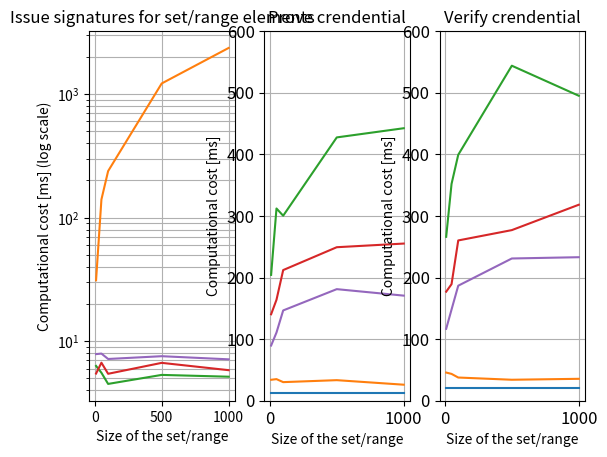

The script that saved this image:
import matplotlib as mpl
import matplotlib.pyplot as plt

# coconut: 10 validators, 7 threshold, 1 private attribute, 0 public attributes
x_values = [10, 50, 100, 500, 1000]

# no proof
none_issue = [0] * len(x_values)
none_issuance_size = [0] * len(x_values)
none_prove = [12.953] * len(x_values)
none_proof_size = [296] * len(x_values)
none_verify =[21.274] * len(x_values)

# set membership proof
set_issue = [31.093, 140.21, 238.06, 1219.2, 2364.2]
set_issuance_size = [value * 96 for value in x_values]
set_prove = [34.001, 35.050, 30.183, 33.375, 26.009]
set_proof_size = [680] * len(x_values)
set_verify = [45.731, 43.545, 37.656, 34.048, 35.564]

# range proof
range_issue_2 = [6.2966, 5.5467, 4.5047, 5.3295, 5.1526]
range_issuance_size_2 = [2] * len(x_values)
range_prove_2 = [204.30, 312.06, 300.33, 427.46, 442.36]
range_proof_size_2 = [3624, 5032, 5736, 7144, 7848]
range_verify_2 = [266.10, 351.95, 399.23, 543.84, 495.06]

range_issue_3 = [5.4669, 6.6891, 5.4412, 6.6710, 5.8199]
range_issuance_size_3 = [3] * len(x_values)
range_prove_3 = [140.36, 163.83, 212.08, 249.20, 255.13]
range_proof_size_3 = [2920, 3624, 4328, 5032, 5736]
range_verify_3 = [177.01, 189.19, 260.20, 276.96, 318.17]

range_issue_4 = [7.8510, 7.9311, 7.1706, 7.5528, 7.1238]
range_issuance_size_4 = [4] * len(x_values)
range_prove_4 = [89.589, 110.68, 146.57, 181.12, 170.60]
range_proof_size_4 = [2216, 2920, 3624, 4328, 4328]
range_verify_4 = [116.76, 148.01, 186.73, 230.91, 232.99]

# plot
fig, axs = plt.subplots(1, 3)

# signatures issuance
axs[0].set_title("Issue signatures for set/range elements")
axs[0].set_xlabel("Size of the set/range")
axs[0].set_ylabel("Computational cost [ms] (log scale)")
axs[0].grid(True, which="both", axis="both")

axs[0].set_yscale("log", base=10)

axs[0].plot(x_values, none_issue, label="No proof")
axs[0].plot(x_values, set_issue, label="Set membership proof")
axs[0].plot(x_values, range_issue_2, label="Range proof, u = 2")
axs[0].plot(x_values, range_issue_3, label="Range proof, u = 3")
axs[0].plot(x_values, range_issue_4, label="Range proof, u = 4")

# proof
axs[1].set_title("Prove crendential")
axs[1].set_xlabel("Size of the set/range")
axs[1].set_ylabel("Computational cost [ms]")
axs[1].tick_params(axis="both", which="major", labelsize=12)
axs[1].grid(True, which="both", axis="both")
axs[1].set_ylim(0,600)

axs[1].plot(x_values, none_prove, label="No proof")
axs[1].plot(x_values, set_prove, label="Set membership proof")
axs[1].plot(x_values, range_prove_2, label="Range proof, u = 2")
axs[1].plot(x_values, range_prove_3, label="Range proof, u = 3")
axs[1].plot(x_values, range_prove_4, label="Range proof, u = 4")

# verification
axs[2].set_title("Verify crendential")
axs[2].set_xlabel("Size of the set/range")
axs[2].set_ylabel("Computational cost [ms]")
axs[2].tick_params(axis="both", which="major", labelsize=12)
axs[2].grid(True, which="both", axis="both")
axs[2].set_ylim(0,600)

axs[2].plot(x_values, none_verify, label="No proof")
axs[2].plot(x_values, set_verify, label="Set membership proof")
axs[2].plot(x_values, range_verify_2, label="Range proof, u = 2")
axs[2].plot(x_values, range_verify_3, label="Range proof, u = 3")
axs[2].plot(x_values, range_verify_4, label="Range proof, u = 4")

plt.show()
